4-way image classification set "bccd_wbc_seg" from GitHub (ParthaPratimBanik/An-Automatic-Nucleus-Segmentation-and-CNN-Model-based-Classification-Method-of-White-Blood-Cell); label vocabulary: eosinophil, lymphocyte, monocyte, neutrophil.

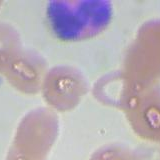
Label: eosinophil

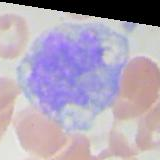
Label: monocyte

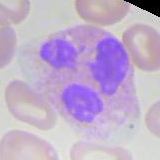
Label: neutrophil

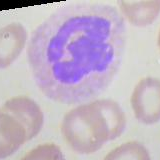
Label: neutrophil

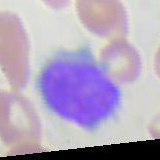
Label: lymphocyte

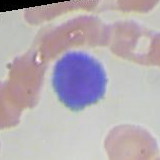
Label: lymphocyte
